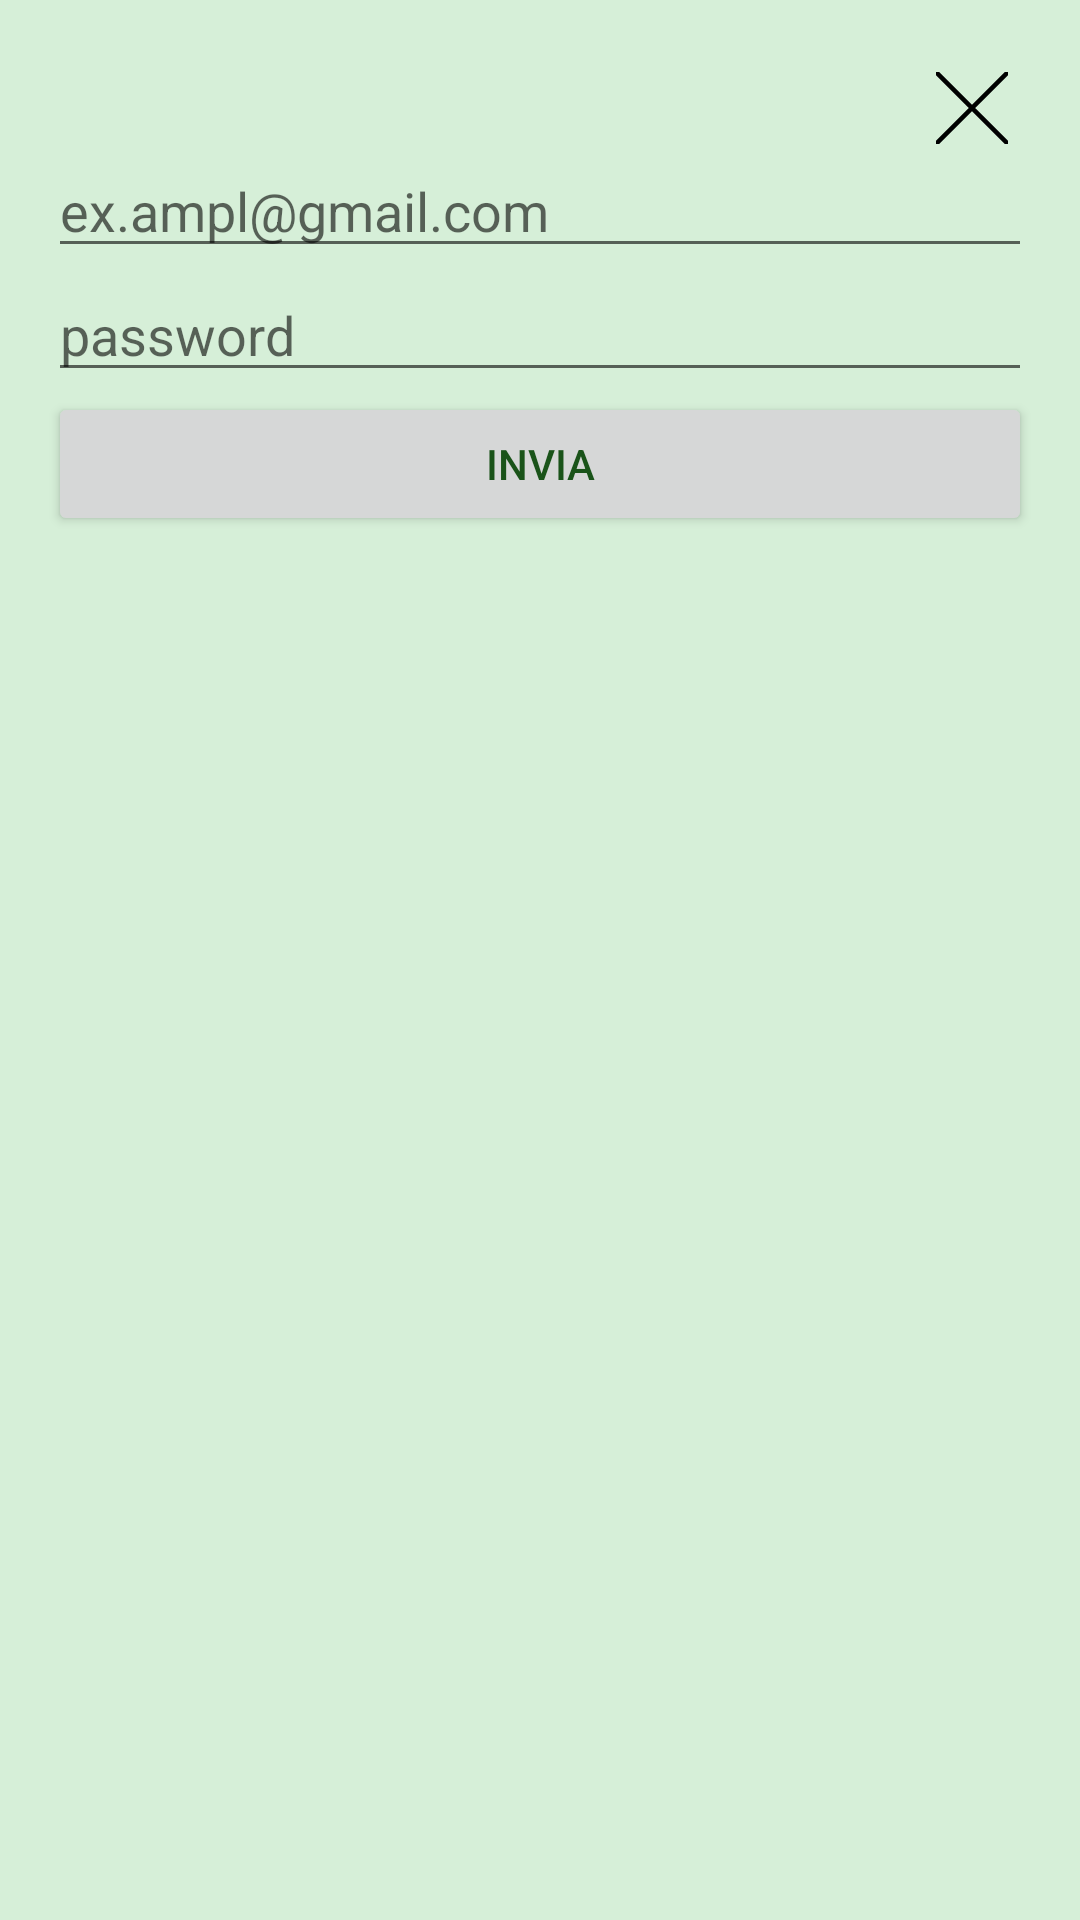

Layout XML and referenced resources for this Android screen:
<!-- AndroidManifest.xml: application theme AppTheme -->
<!-- res/layout/dialog_reauthenticate.xml -->
<?xml version="1.0" encoding="utf-8"?>
<FrameLayout xmlns:android="http://schemas.android.com/apk/res/android"
    android:layout_width="match_parent"
    android:layout_height="wrap_content"
    xmlns:app="http://schemas.android.com/apk/res-auto"
    xmlns:tools="http://schemas.android.com/tools"
    tools:context=".screens.ReauthenticateDialog">

    <LinearLayout
        android:layout_width="match_parent"
        android:layout_height="wrap_content"
        android:orientation="vertical"
        android:padding="16dp">

        <ImageView
            android:id="@+id/CloseButton"
            android:layout_width="wrap_content"
            android:layout_height="wrap_content"
            android:layout_gravity="end|top"
            android:src="@drawable/close_x_button"
            android:layout_marginTop="8dp"
            android:layout_marginEnd="8dp"
            android:clickable="true"
            android:focusable="true"
            />

        <EditText
            android:theme="@style/WhiteText"
            android:id="@+id/emailAuth"
            android:layout_width="match_parent"
            android:layout_height="wrap_content"
            android:hint="ex.ampl@gmail.com"
            android:inputType="textEmailAddress"
            />

        <EditText
            android:theme="@style/WhiteText"
            android:id="@+id/passwordAuth"
            android:layout_width="match_parent"
            android:layout_height="wrap_content"
            android:hint="password"
            android:inputType="textPassword"/>

        <Button
            android:id="@+id/authButton"
            android:layout_width="match_parent"
            android:layout_height="wrap_content"
            android:text="Invia"/>
    </LinearLayout>

</FrameLayout>
<!-- resources referenced by this layout -->
<resources>
  <!-- drawable close_x_button (drawable) -->
  <vector xmlns:android="http://schemas.android.com/apk/res/android"
      android:width="24dp"
      android:height="24dp"
      android:viewportWidth="24"
      android:viewportHeight="24"
      android:tint="#000000">
  
      <path
          android:pathData="M0,0 L24,24 M24,0 L0,24"
          android:strokeColor="@android:color/white"
          android:strokeWidth="1.5"
          android:strokeLineCap="round"/>
  
  </vector>
  <style name="WhiteText">
      <item name="android:textColor">@android:color/white</item>
      <item name="android:textColorHint">@android:color/white</item>
      <item name="android:textColorPrimary">@android:color/white</item>
  </style>
  <style name="AppTheme" parent="Theme.MaterialComponents.DayNight.DarkActionBar">
          <item name="colorPrimary">@color/primary</item>
          <item name="colorSecondary">@color/secondary</item>
          <item name="android:colorBackground">@color/light</item>
          <item name="android:textColorPrimary">@color/dark</item>
      </style>
  <color name="primary">#80AF81</color>
  <color name="secondary">#508D4E</color>
  <color name="light">#D6EFD8</color>
  <color name="dark">#1A5319</color>
</resources>
